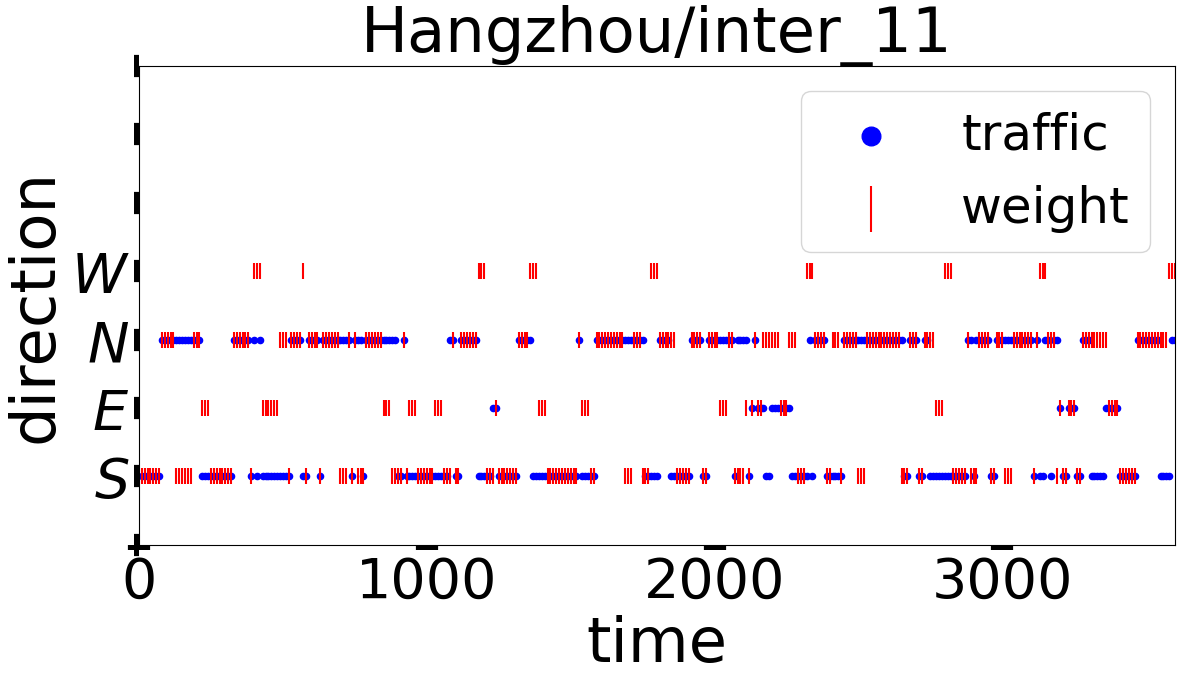

The file beside this chart, header and first rows:
, time, action_1, action_2, action_3, action_4, state_1, state_2, state_3, state_4
0, 10.0, 1.0, 1.0, 2.0, 1.0, 0.0, 0.0, 0.0, -1.0
1, 20.0, 1.0, 1.0, 2.0, 1.0, 0.0, 0.0, 0.0, -1.0
2, 30.0, 1.0, 1.0, 2.0, 1.0, 0.0, 0.0, 0.0, -1.0
3, 40.0, 1.0, 0.0, 2.0, 1.0, 0.0, 0.0, 0.0, -1.0
4, 50.0, 1.0, 0.0, 2.0, 1.0, 0.0, 0.0, 0.0, -1.0
5, 60.0, 1.0, 0.0, 2.0, 1.0, 0.0, 0.0, 0.0, -1.0
6, 70.0, 1.0, 0.0, 2.0, 1.0, 0.0, 0.0, 0.0, -1.0
7, 80.0, 1.0, 0.0, 2.0, 1.0, 0.0, 0.0, 1.0, -1.0
8, 90.0, 1.0, 0.0, 2.0, 1.0, 0.0, 0.0, 2.0, -1.0
9, 100.0, 1.0, 1.0, 2.0, 2.0, 0.0, 0.0, 2.0, -1.0
10, 110.0, 1.0, 1.0, 2.0, 2.0, 0.0, 0.0, 3.0, -1.0
11, 120.0, 1.0, 1.0, 2.0, 2.0, 0.0, 0.0, 4.0, -1.0
12, 130.0, 2.0, 2.0, 0.0, 2.0, 0.0, 0.0, 4.0, -1.0
13, 140.0, 2.0, 2.0, 0.0, 2.0, 0.0, 0.0, 4.0, -1.0
14, 150.0, 2.0, 2.0, 0.0, 2.0, 0.0, 0.0, 5.0, -1.0
15, 160.0, 2.0, 0.0, 0.0, 0.0, 1.0, 0.0, 5.0, -1.0
16, 170.0, 2.0, 0.0, 0.0, 0.0, 1.0, 0.0, 7.0, -1.0
17, 180.0, 2.0, 0.0, 0.0, 0.0, 2.0, 0.0, 7.0, -1.0
18, 190.0, 0.0, 0.0, 0.0, 0.0, 2.0, 0.0, 8.0, -1.0
19, 200.0, 0.0, 0.0, 0.0, 0.0, 4.0, 0.0, 9.0, -1.0
20, 210.0, 0.0, 0.0, 0.0, 0.0, 6.0, 1.0, 10.0, -1.0
21, 220.0, 0.0, 2.0, 1.0, 1.0, 7.0, 2.0, 7.0, -1.0
22, 230.0, 0.0, 2.0, 1.0, 1.0, 8.0, 2.0, 7.0, -1.0
23, 240.0, 0.0, 2.0, 1.0, 1.0, 9.0, 5.0, 8.0, -1.0
24, 250.0, 1.0, 0.0, 0.0, 1.0, 8.0, 5.0, 8.0, -1.0
25, 260.0, 1.0, 0.0, 0.0, 1.0, 11.0, 5.0, 6.0, -1.0
26, 270.0, 1.0, 0.0, 0.0, 1.0, 12.0, 5.0, 5.0, -1.0
27, 280.0, 2.0, 0.0, 0.0, 1.0, 8.0, 5.0, 4.0, -1.0
28, 290.0, 2.0, 0.0, 0.0, 1.0, 10.0, 4.0, 3.0, -1.0
29, 300.0, 2.0, 0.0, 0.0, 1.0, 8.0, 4.0, 4.0, -1.0
30, 310.0, 1.0, 2.0, 2.0, 0.0, 8.0, 1.0, 5.0, -1.0
31, 320.0, 1.0, 2.0, 2.0, 0.0, 7.0, 0.0, 7.0, -1.0
32, 330.0, 1.0, 2.0, 2.0, 0.0, 6.0, 4.0, 9.0, -1.0
33, 340.0, 0.0, 2.0, 1.0, 1.0, 6.0, 5.0, 11.0, -1.0
34, 350.0, 0.0, 2.0, 1.0, 1.0, 6.0, 5.0, 11.0, -1.0
35, 360.0, 0.0, 2.0, 1.0, 1.0, 5.0, 6.0, 12.0, -1.0
36, 370.0, 2.0, 1.0, 1.0, 1.0, 4.0, 6.0, 11.0, -1.0
37, 380.0, 2.0, 1.0, 1.0, 1.0, 6.0, 6.0, 8.0, -1.0
38, 390.0, 2.0, 1.0, 1.0, 1.0, 7.0, 6.0, 6.0, -1.0
39, 400.0, 0.0, 0.0, 0.0, 1.0, 9.0, 3.0, 10.0, -1.0
40, 410.0, 0.0, 0.0, 0.0, 1.0, 9.0, 2.0, 8.0, -1.0
41, 420.0, 0.0, 0.0, 0.0, 1.0, 9.0, 2.0, 10.0, -1.0
42, 430.0, 0.0, 1.0, 0.0, 0.0, 11.0, 4.0, 9.0, -1.0
43, 440.0, 0.0, 1.0, 0.0, 0.0, 12.0, 4.0, 8.0, -1.0
44, 450.0, 0.0, 1.0, 0.0, 0.0, 10.0, 4.0, 8.0, -1.0
45, 460.0, 0.0, 1.0, 0.0, 1.0, 12.0, 5.0, 10.0, -1.0
46, 470.0, 0.0, 1.0, 0.0, 1.0, 13.0, 6.0, 11.0, -1.0
47, 480.0, 0.0, 1.0, 0.0, 1.0, 13.0, 7.0, 13.0, -1.0
48, 490.0, 0.0, 0.0, 2.0, 0.0, 12.0, 7.0, 11.0, -1.0
49, 500.0, 0.0, 0.0, 2.0, 0.0, 12.0, 5.0, 11.0, -1.0
50, 510.0, 0.0, 0.0, 2.0, 0.0, 11.0, 3.0, 11.0, -1.0
51, 520.0, 2.0, 2.0, 2.0, 2.0, 13.0, 3.0, 11.0, -1.0
52, 530.0, 2.0, 2.0, 2.0, 2.0, 9.0, 5.0, 11.0, -1.0
53, 540.0, 2.0, 2.0, 2.0, 2.0, 9.0, 5.0, 10.0, -1.0
54, 550.0, 0.0, 0.0, 1.0, 2.0, 8.0, 6.0, 9.0, -1.0
55, 560.0, 0.0, 0.0, 1.0, 2.0, 7.0, 6.0, 10.0, -1.0
56, 570.0, 0.0, 0.0, 1.0, 2.0, 10.0, 6.0, 8.0, -1.0
57, 580.0, 1.0, 1.0, 2.0, 2.0, 11.0, 4.0, 9.0, -1.0
58, 590.0, 1.0, 1.0, 2.0, 2.0, 9.0, 6.0, 12.0, -1.0
59, 600.0, 1.0, 1.0, 2.0, 2.0, 10.0, 5.0, 12.0, -1.0
... 300 more rows
